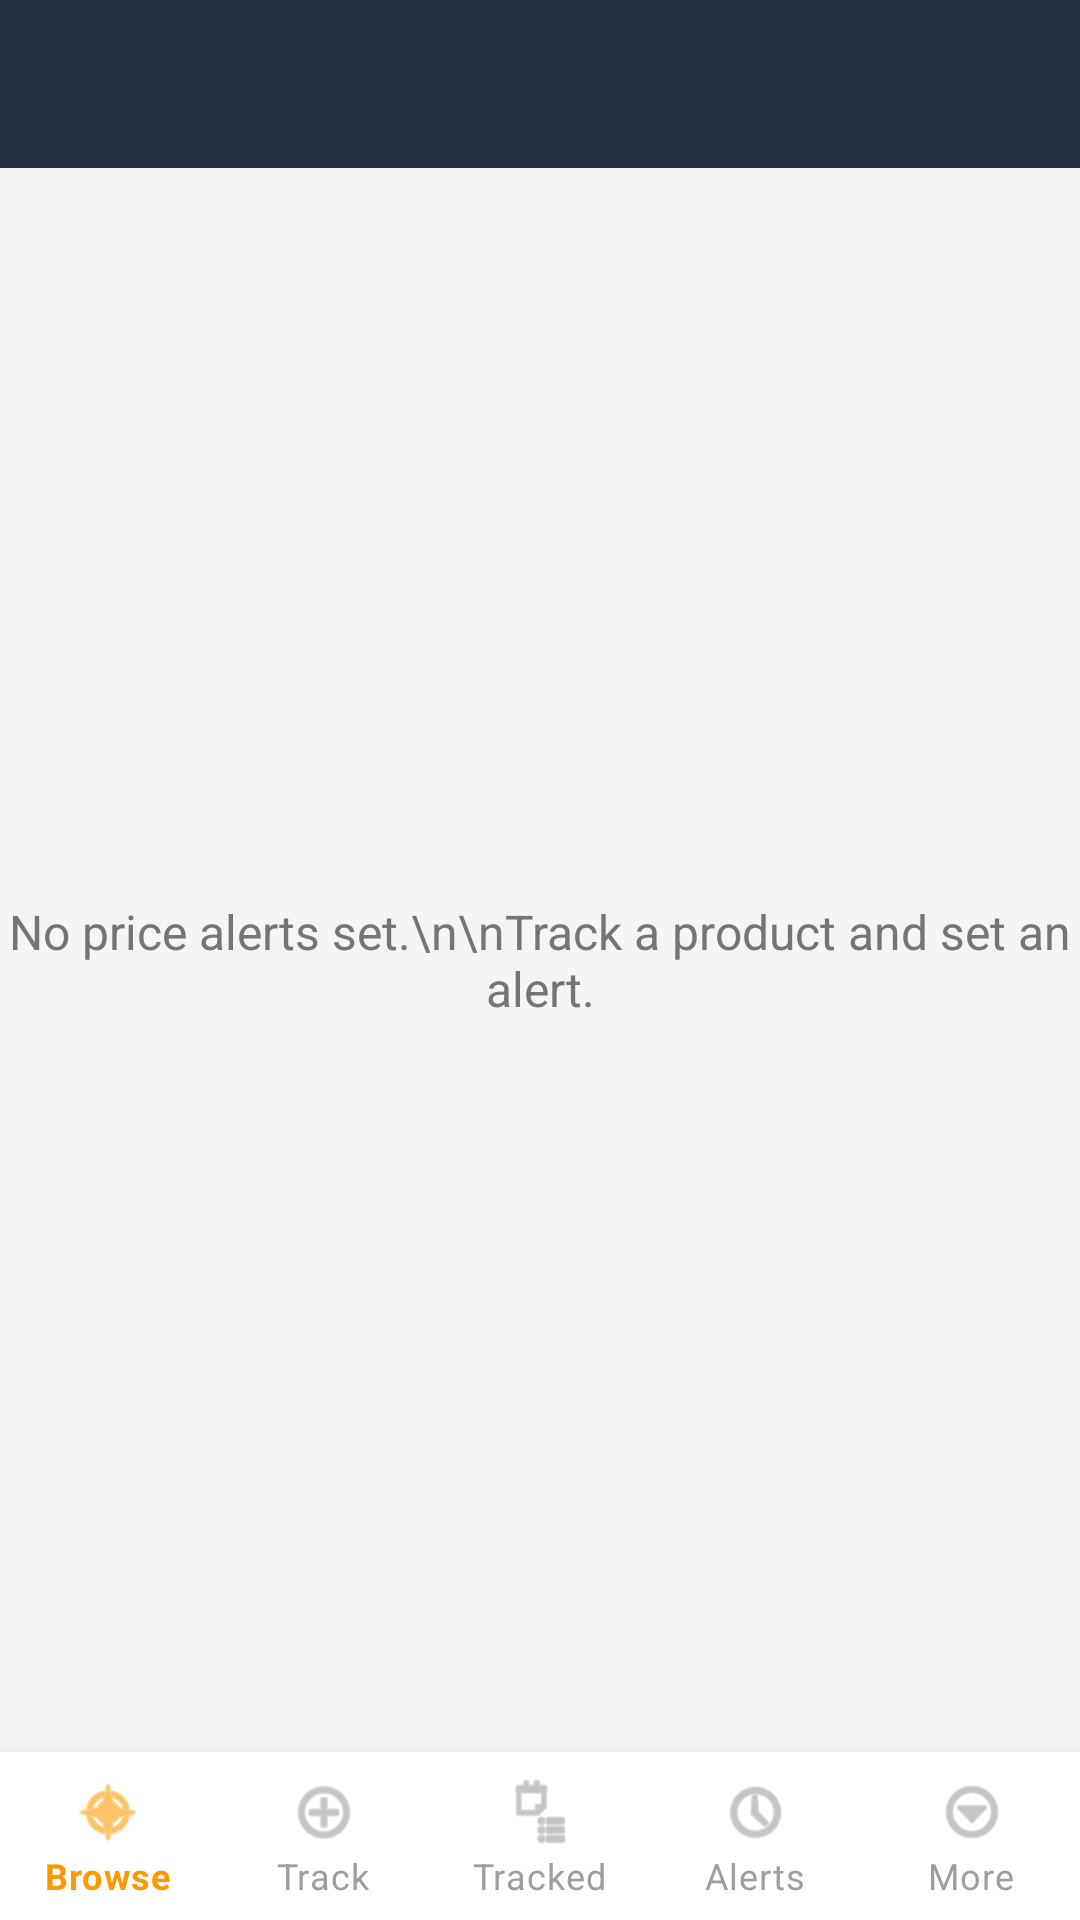

This screen was rendered from an Android layout file. Write that file and the resources it references.
<!-- AndroidManifest.xml: application theme Theme.AmazonTracker -->
<!-- res/layout/activity_alert_settings.xml -->
<?xml version="1.0" encoding="utf-8"?>
<LinearLayout xmlns:android="http://schemas.android.com/apk/res/android"
    xmlns:app="http://schemas.android.com/apk/res-auto"
    android:layout_width="match_parent"
    android:layout_height="match_parent"
    android:orientation="vertical"
    android:background="#F5F5F5">

    <com.google.android.material.appbar.MaterialToolbar
        android:id="@+id/toolbar"
        android:layout_width="match_parent"
        android:layout_height="?attr/actionBarSize"
        android:background="#232F3E"
        app:titleTextColor="@color/white"
        app:navigationIconTint="@color/white" />

    <FrameLayout
        android:layout_width="match_parent"
        android:layout_height="0dp"
        android:layout_weight="1">

        <TextView
            android:id="@+id/emptyText"
            android:layout_width="match_parent"
            android:layout_height="match_parent"
            android:gravity="center"
            android:text="No price alerts set.\n\nTrack a product and set an alert."
            android:textSize="16sp"
            android:textColor="#757575" />

        <androidx.recyclerview.widget.RecyclerView
            android:id="@+id/alertsRecyclerView"
            android:layout_width="match_parent"
            android:layout_height="match_parent"
            android:padding="8dp"
            android:clipToPadding="false"
            android:visibility="gone" />
    </FrameLayout>

    <com.google.android.material.bottomnavigation.BottomNavigationView
        android:id="@+id/bottomNav"
        android:layout_width="match_parent"
        android:layout_height="wrap_content"
        android:background="@color/white"
        app:menu="@menu/bottom_nav_menu"
        app:itemIconTint="@color/bottom_nav_colors"
        app:itemTextColor="@color/bottom_nav_colors"
        app:labelVisibilityMode="labeled" />

</LinearLayout>
<!-- resources referenced by this layout -->
<resources>
  <color name="white">#FFFFFF</color>
  <style name="Theme.AmazonTracker" parent="Theme.MaterialComponents.Light.NoActionBar">
          <item name="colorPrimary">#FF9900</item>
          <item name="colorPrimaryDark">#E68A00</item>
          <item name="colorAccent">#FF9900</item>
          <item name="android:windowBackground">@color/background</item>
          <item name="android:statusBarColor">#232F3E</item>
      </style>
  <color name="background">#F5F5F5</color>
</resources>
